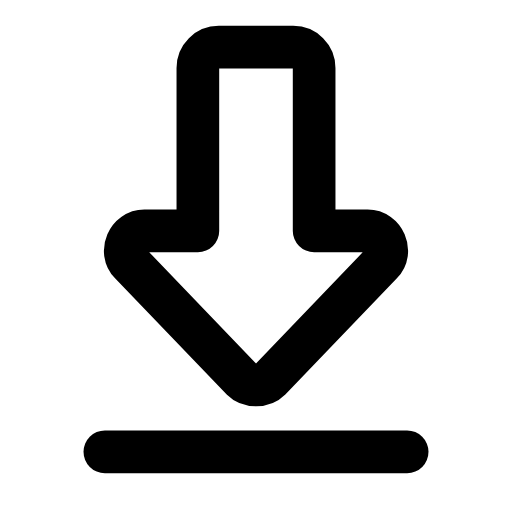
t = 0.00 s
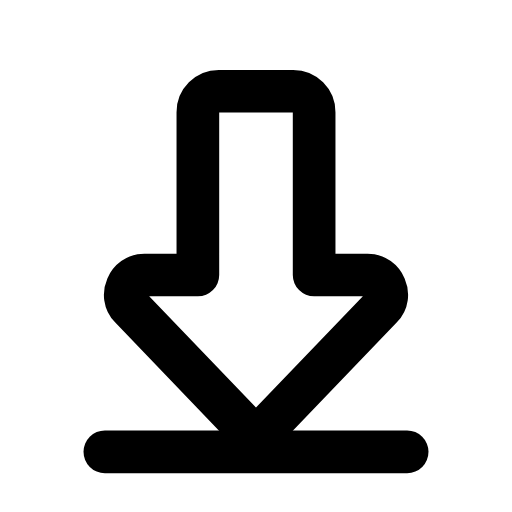
t = 0.21 s
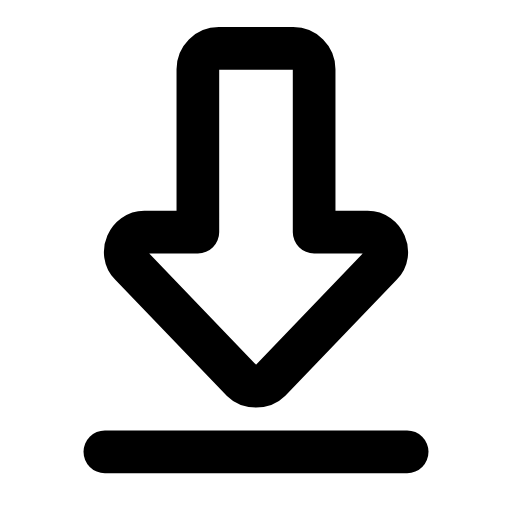
t = 0.46 s
t = 0.68 s: frame unchanged from t = 0.00 s, image omitted
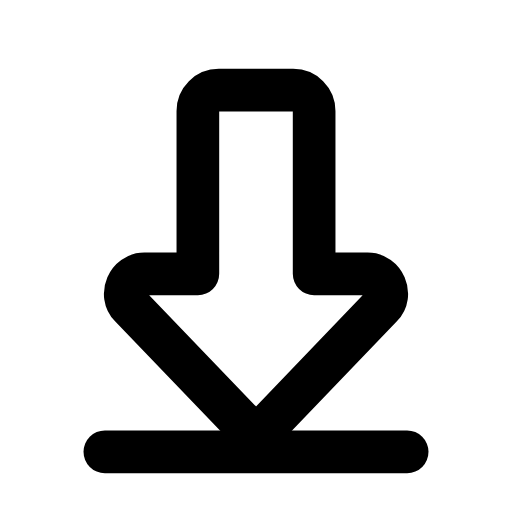
t = 0.96 s
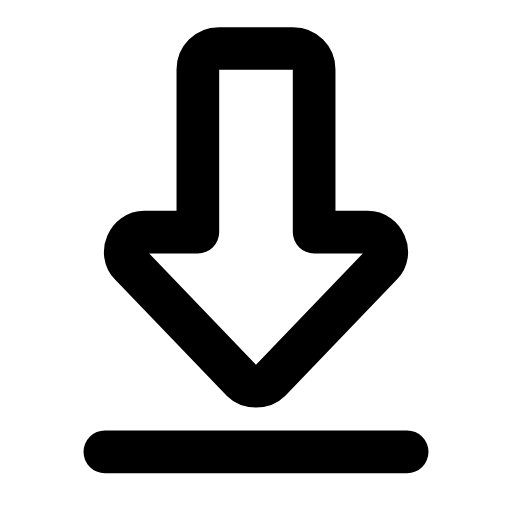
t = 1.17 s

The animated SVG that drew these frames (rendered in a browser with its animation timeline set to each time). Animation: 1 SMIL element (animateTransform=1); one cycle of 1.40 s, repeats indefinitely.

<svg xmlns="http://www.w3.org/2000/svg" width="24" height="24" viewBox="0 0 24 24" fill="none"><g transform="translate(-1.08 -1.058) scale(1.09)"><g><animateTransform attributeName="transform" type="translate" values="0 0;0 1.9;0 0;0 0;0 1.9;0 0;0 0" keyTimes="0;0.2025;0.45;0.6;0.765;0.9;1" dur="1.4s" repeatCount="indefinite" calcMode="spline" keySplines="0.16 1 0.3 1;0.16 1 0.3 1;0.16 1 0.3 1;0.16 1 0.3 1;0.16 1 0.3 1;0.16 1 0.3 1"/><path stroke="currentColor" stroke-width="1.835" stroke-linecap="round" stroke-linejoin="round" fill="none" d="M10.4 3L13.6 3C14.1 3 14.5 3.4 14.5 3.9L14.5 10.9L16.8 10.9C17.5 10.9 17.9 11.8 17.4 12.3L12.6 17.3C12.3 17.6 11.7 17.6 11.4 17.3L6.6 12.3C6.1 11.8 6.5 10.9 7.2 10.9L9.5 10.9L9.5 3.9C9.5 3.4 9.9 3 10.4 3Z"></path></g><line stroke="currentColor" stroke-width="1.835" stroke-linecap="round" stroke-linejoin="round" fill="none" x1="5.5" y1="20.4" x2="18.5" y2="20.4"></line></g></svg>
